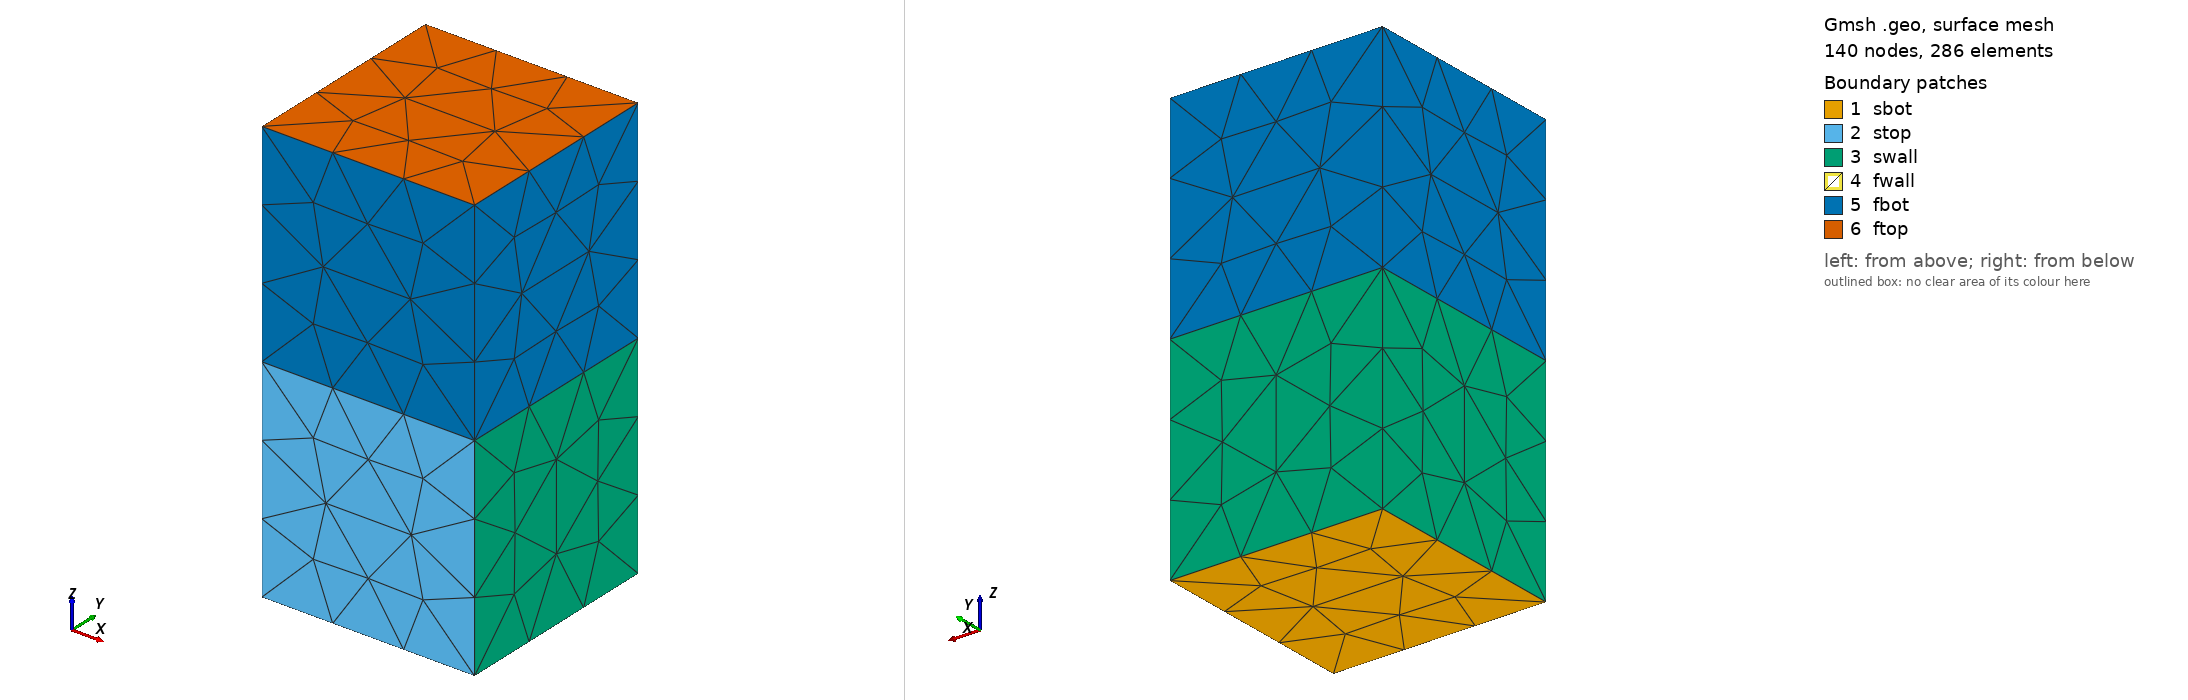

Gmsh geometry script, surface-meshed: 140 nodes, 286 surface elements. Boundary patches (legend numbers): 1 sbot, 2 stop, 3 swall, 4 fwall, 5 fbot, 6 ftop. Left view from above one corner, right view from below the opposite corner. Legend entries are the model's physical surfaces. The drawing asked Gmsh for element sizes between 1% and 20% of the model's largest extent; the script's own settings can give other sizes.

=== fsi_two_cube.geo (drawn) ===
ms = 0.5;
Point(1) = {0, 0, 0, ms};
Point(2) = {1, 0, 0, ms};
Point(3) = {1, 1, 0, ms};
Point(4) = {0, 1, 0, ms};

Point(5) = {0, 0, 1, ms};
Point(6) = {1, 0, 1, ms};
Point(7) = {1, 1, 1, ms};
Point(8) = {0, 1, 1, ms};

Point(9) = {0, 0, 2, ms};
Point(10) = {1, 0, 2, ms};
Point(11) = {1, 1, 2, ms};
Point(12) = {0, 1, 2, ms};

Line(1) = {1, 2};
Line(2) = {2, 3};
Line(3) = {3, 4};
Line(4) = {4, 1};
Line(5) = {6, 7};
Line(6) = {7, 8};
Line(7) = {8, 5};
Line(8) = {5, 6};
Line(9) = {10, 11};
Line(10) = {11, 12};
Line(11) = {12, 9};
Line(12) = {9, 10};
Line(13) = {1, 5};
Line(14) = {4, 8};
Line(15) = {3, 7};
Line(16) = {2, 6};
Line(17) = {7, 11};
Line(18) = {6, 10};
Line(19) = {8, 12};
Line(20) = {5, 9};

Line Loop(1) = {1, 2, 3, 4};
Plane Surface(1) = {1};


Line Loop(2) = {1, 16, -8, -13};
Plane Surface(2) = {2};
Line Loop(3) = {2, 15, -5, -16};
Plane Surface(3) = {3};
Line Loop(4) = {3, 14, -6, -15};
Plane Surface(4) = {4};
Line Loop(5) = {4, 13, -7, -14};
Plane Surface(5) = {5};
Line Loop(6) = {6, 7, 8, 5};
Plane Surface(6) = {6};
Line Loop(7) = {19, 11, -20, -7};
Plane Surface(7) = {7};
Line Loop(8) = {19, -10, -17, 6};
Plane Surface(8) = {8};
Line Loop(9) = {17, -9, -18, 5};
Plane Surface(9) = {9};
Line Loop(10) = {18, -12, -20, 8};
Plane Surface(10) = {10};
Line Loop(11) = {9, 10, 11, 12};
Plane Surface(11) = {11};


Surface Loop(1) = {10, 9, 8, 7, 11, 6};
Volume(1) = {1};
Surface Loop(2) = {2, 1, 3, 4, 5, 6};
Volume(2) = {2};

Physical Surface("ftop") = {11};
Physical Surface("fbot") = {10, 9, 8, 7};
Physical Surface("fwall") = {6};

Physical Surface("sbot") = {1};
Physical Surface("stop") = {2};
Physical Surface("swall") = {3, 4, 5};

Physical Volume("fluid") = {1};
Physical Volume("solid") = {2};
